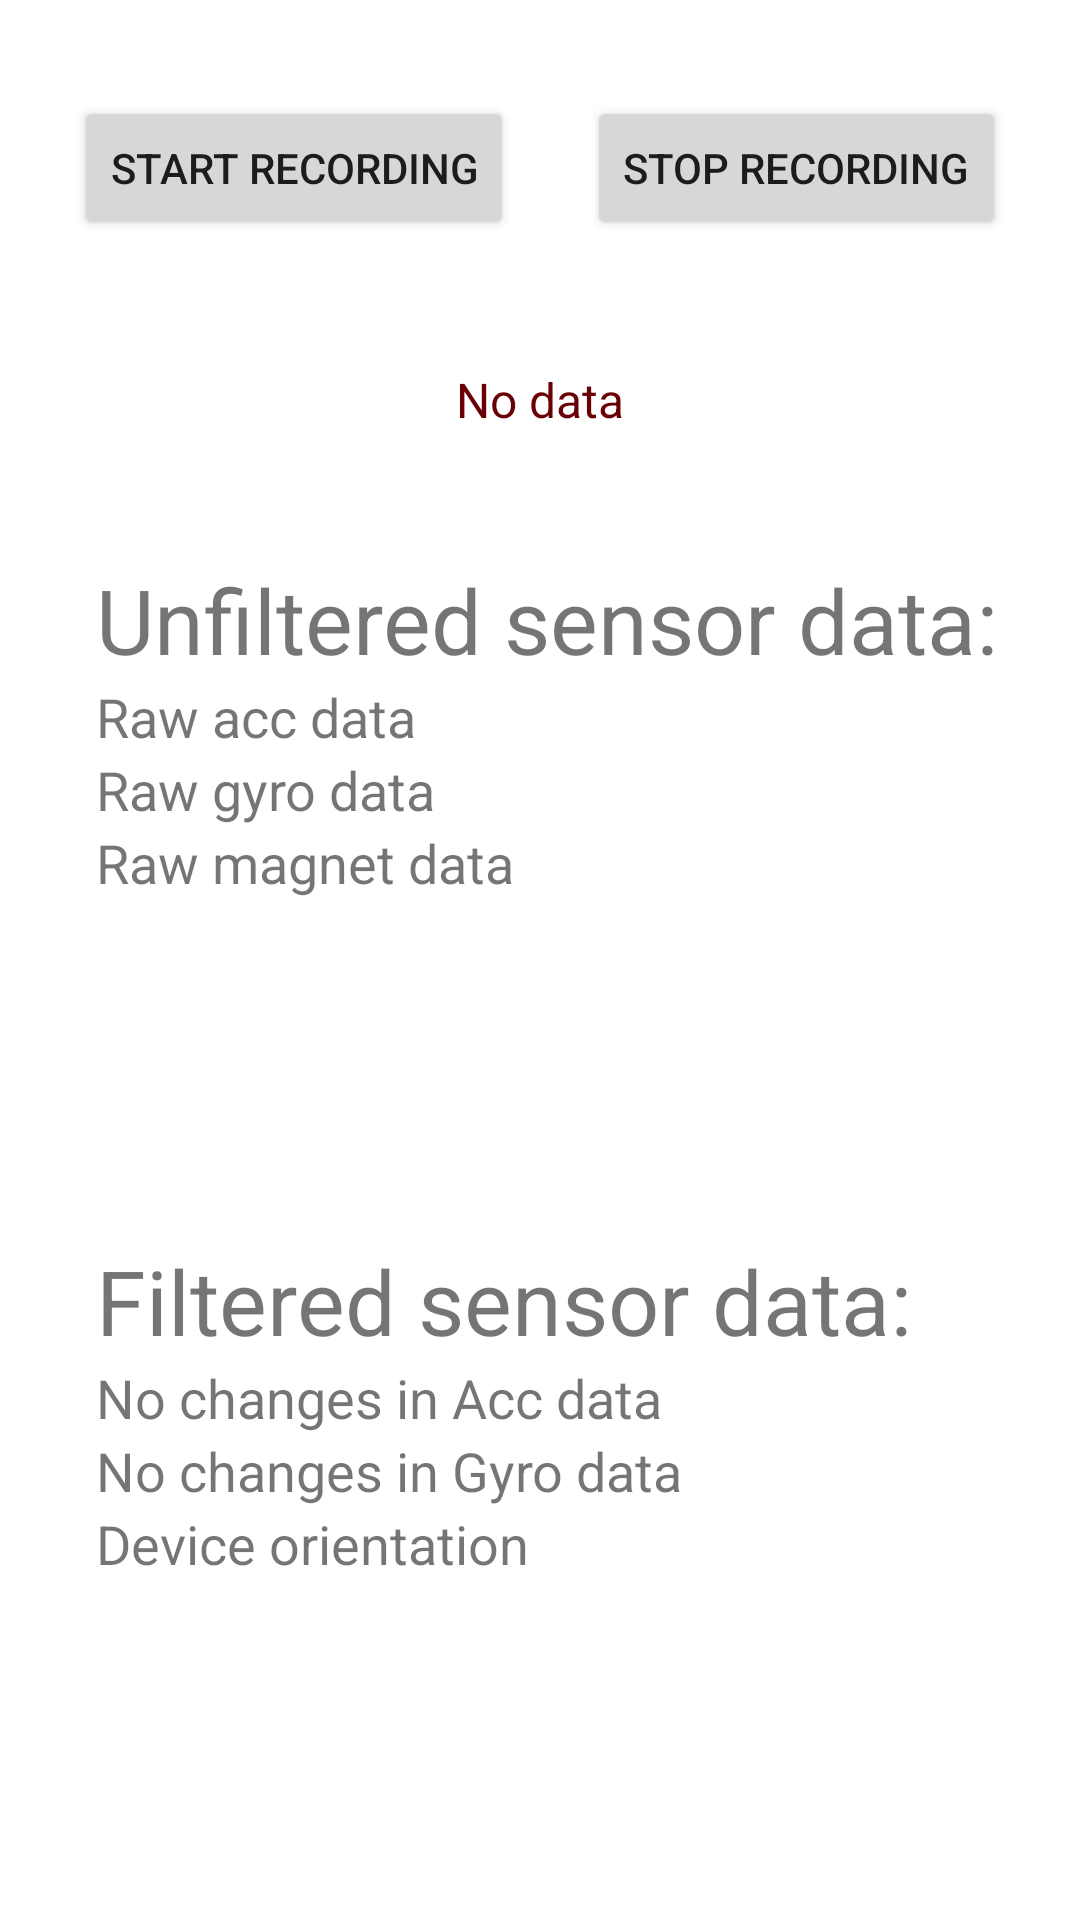

Here is an Android app screen rendered from its layout file. Give the layout XML and the strings, colors and styles it references.
<!-- AndroidManifest.xml: application theme Theme.Stroll -->
<!-- res/layout/fragment_graph.xml -->
<?xml version="1.0" encoding="utf-8"?>
<androidx.constraintlayout.widget.ConstraintLayout xmlns:android="http://schemas.android.com/apk/res/android"
    xmlns:app="http://schemas.android.com/apk/res-auto"
    xmlns:tools="http://schemas.android.com/tools"
    android:layout_width="match_parent"
    android:layout_height="match_parent"
    tools:context=".presentation.fragment.GraphFragment">

    

    <Button
        android:id="@+id/startButton"
        android:text="Start recording"
        android:layout_width="wrap_content"
        android:layout_height="wrap_content"
        android:layout_marginTop="32dp"
        app:layout_constraintEnd_toStartOf="@+id/stopButton"
        app:layout_constraintHorizontal_bias="0.0"
        app:layout_constraintStart_toStartOf="parent"
        app:layout_constraintTop_toTopOf="parent" />

    <Button
        android:id="@+id/stopButton"
        android:text="Stop recording"
        android:layout_width="wrap_content"
        android:layout_height="wrap_content"
        android:layout_marginTop="32dp"
        app:layout_constraintEnd_toEndOf="parent"
        app:layout_constraintStart_toEndOf="@+id/startButton"
        app:layout_constraintTop_toTopOf="parent" />

    <TextView
        android:id="@+id/accdata"
        android:textSize="16dp"
        android:textColor="@color/md_theme_dark_onError"
        android:text="No data"
        android:layout_width="wrap_content"
        android:layout_height="wrap_content"
        app:layout_constraintEnd_toEndOf="parent"
        app:layout_constraintStart_toStartOf="parent"
        app:layout_constraintBottom_toTopOf="@id/tvUnfilteredSensors"
        app:layout_constraintTop_toBottomOf="@+id/startButton"/>


    <TextView
        android:id="@+id/tvUnfilteredSensors"
        android:layout_width="wrap_content"
        android:layout_height="wrap_content"
        android:layout_marginStart="32dp"
        android:text="Unfiltered sensor data: "
        android:textSize="30sp"
        app:layout_constraintBottom_toTopOf="@+id/tvFilteredSensors"
        app:layout_constraintStart_toStartOf="parent"
        app:layout_constraintTop_toTopOf="parent" />

    <TextView
        android:id="@+id/tvSensorDataAcc"
        android:layout_width="wrap_content"
        android:layout_height="wrap_content"
        android:text="Raw acc data"
        android:textSize="18sp"
        app:layout_constraintStart_toStartOf="@+id/tvUnfilteredSensors"
        app:layout_constraintTop_toBottomOf="@+id/tvUnfilteredSensors" />

    <TextView
        android:id="@+id/tvSensorDataGyro"
        android:layout_width="wrap_content"
        android:layout_height="wrap_content"
        android:text="Raw gyro data"
        android:textSize="18sp"
        app:layout_constraintStart_toStartOf="@+id/tvSensorDataAcc"
        app:layout_constraintTop_toBottomOf="@+id/tvSensorDataAcc" />

    <TextView
        android:id="@+id/tvSensorDataMag"
        android:layout_width="wrap_content"
        android:layout_height="wrap_content"
        android:text="Raw magnet data"
        android:textSize="18sp"
        app:layout_constraintStart_toStartOf="@+id/tvSensorDataAcc"
        app:layout_constraintTop_toBottomOf="@+id/tvSensorDataGyro" />

    <TextView
        android:id="@+id/tvFilteredSensors"
        android:layout_width="wrap_content"
        android:layout_height="wrap_content"
        android:layout_marginStart="32dp"
        android:text="Filtered sensor data: "
        android:textSize="30sp"
        app:layout_constraintBottom_toBottomOf="parent"
        app:layout_constraintStart_toStartOf="parent"
        app:layout_constraintTop_toBottomOf="@+id/tvUnfilteredSensors" />

    <TextView
        android:id="@+id/tvSensorDataAccFiltered"
        android:layout_width="wrap_content"
        android:layout_height="wrap_content"
        android:text="No changes in Acc data"
        android:textSize="18sp"
        app:layout_constraintStart_toStartOf="@+id/tvFilteredSensors"
        app:layout_constraintTop_toBottomOf="@+id/tvFilteredSensors" />

    <TextView
        android:id="@+id/tvSensorDataGyroFiltered"
        android:layout_width="wrap_content"
        android:layout_height="wrap_content"
        android:text="No changes in Gyro data"
        android:textSize="18sp"
        app:layout_constraintStart_toStartOf="@+id/tvSensorDataAccFiltered"
        app:layout_constraintTop_toBottomOf="@+id/tvSensorDataAccFiltered" />

    <TextView
        android:id="@+id/tvOrientation"
        android:layout_width="wrap_content"
        android:layout_height="wrap_content"
        android:text="Device orientation"
        android:textSize="18sp"
        app:layout_constraintStart_toStartOf="@+id/tvSensorDataGyroFiltered"
        app:layout_constraintTop_toBottomOf="@+id/tvSensorDataGyroFiltered" />


</androidx.constraintlayout.widget.ConstraintLayout>
<!-- resources referenced by this layout -->
<resources>
  <color name="md_theme_dark_onError">#690005</color>
  <style name="Theme.Stroll" parent="Theme.MaterialComponents.DayNight.DarkActionBar">
          
          <item name="colorPrimary">@color/purple_500</item>
          <item name="colorPrimaryVariant">@color/purple_700</item>
          <item name="colorOnPrimary">@color/white</item>
          
          <item name="colorSecondary">@color/teal_200</item>
          <item name="colorSecondaryVariant">@color/teal_700</item>
          <item name="colorOnSecondary">@color/black</item>
          
          <item name="android:statusBarColor" tools:targetApi="l">?attr/colorPrimaryVariant</item>
          
      </style>
  <!-- not gathered from this repository: default colours our renderer supplied (Android Studio template values) -->
  <color name="purple_500">#FF6200EE</color>
  <color name="purple_700">#FF3700B3</color>
  <color name="teal_200">#FF03DAC5</color>
  <color name="teal_700">#FF018786</color>
  <color name="black">#FF000000</color>
  <color name="white">#FFFFFFFF</color>
</resources>
